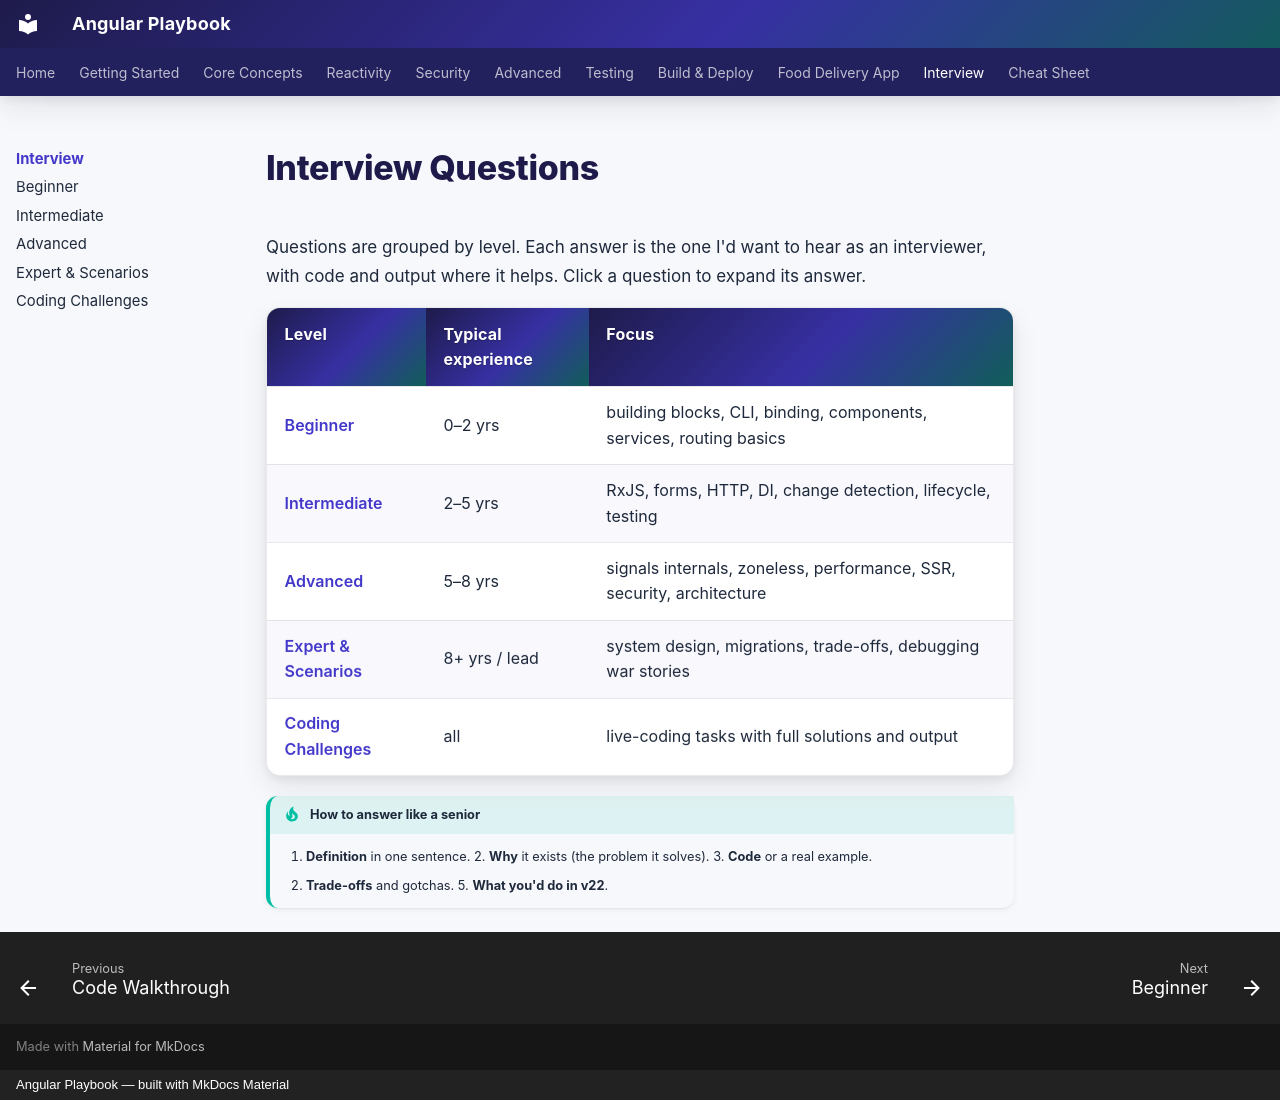

repository: khiruashish/angular-playbook · page: interview/index.html · generator: mkdocs · copyright: Angular Playbook — built with MkDocs Material

# Interview Questions

Questions are grouped by level. Each answer is the one I'd want to hear as an interviewer, with code and output where it helps.
Click a question to expand its answer.

| Level | Typical experience | Focus |
|---|---|---|
| [Beginner](beginner.md) | 0–2 yrs | building blocks, CLI, binding, components, services, routing basics |
| [Intermediate](intermediate.md) | 2–5 yrs | RxJS, forms, HTTP, DI, change detection, lifecycle, testing |
| [Advanced](advanced.md) | 5–8 yrs | signals internals, zoneless, performance, SSR, security, architecture |
| [Expert & Scenarios](expert.md) | 8+ yrs / lead | system design, migrations, trade-offs, debugging war stories |
| [Coding Challenges](coding-challenges.md) | all | live-coding tasks with full solutions and output |

!!! tip "How to answer like a senior"
    1. **Definition** in one sentence. 2. **Why** it exists (the problem it solves). 3. **Code** or a real example.
    4. **Trade-offs** and gotchas. 5. **What you'd do in v22**.
